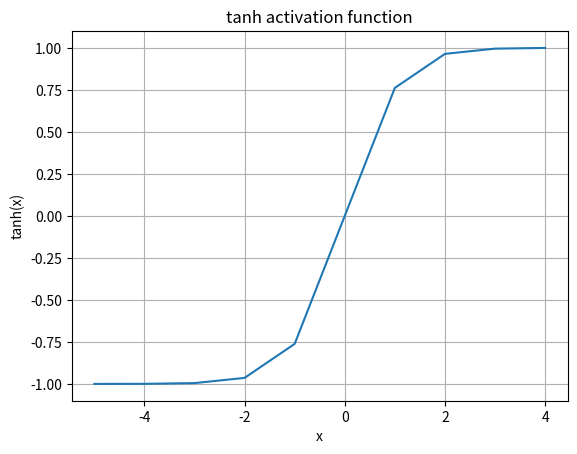

The script that saved this image: (Note: this script raises an exception after producing the figure.)
# -*- coding: utf-8 -*-
"""Lecture7_Activation_Functions.ipynb

Automatically generated by Colaboratory.

Original file is located at
    https://colab.research.google.com/<link-removed>
"""

#importing the required libraries
from math import exp
import matplotlib.pyplot as plt

#defining the sigmoid function
def sigmoid(x):
    return 1/(1+exp(-x))

#defining the tanh function using the relation
def tanh(x):
    return 2*sigmoid(2*x)-1

#input to the tanh function
input = []
for x in range(-5, 5):
    input.append(x)

#output of the tanh function
output = []
for ip in input:
    output.append(tanh(ip))

#plotting the graph for tanh function
plt.plot(input, output)
plt.grid()
#adding labels to the axes
plt.title("tanh activation function")
plt.xlabel('x')
plt.ylabel('tanh(x)')
plt.show()

# more elgantly:

def linear(x):
    # returns y = x
    return x

def Step(x):
    # returns '0' is the input is less then zero, otherwise returns one
    return np.heaviside(x,1)

def tanh(x):
    # returns the value (1-exp(-2x))/(1+exp(-2x)), values lie between -1 to 1

    return np.tanh(x)

def sigmoid(x):
    # returns 1/(1+exp(-x)), values lie between zero and one

    return 1/(1+np.exp(-x))

def RELU(x):
    # returns zero if the input is less than zero, otherwise it returns the given input
    x1=[]
    for i in x:
        if i<0:
            x1.append(0)
        else:
            x1.append(i)

    return x1

def softmax(x):
    # returns softmax values for each value in x.
    return np.exp(x) / np.sum(np.exp(x), axis=0)

x = np.linspace(-4, 4)

plt.plot(x, linear(x), label="Linear")
plt.plot(x, Step(x), label="binaryStep")
plt.plot(x, tanh(x), label="tanh")
plt.plot(x, sigmoid(x), label="sigmoid")
plt.plot(x, RELU(x), label="RELU")
plt.plot(x, softmax(x), label="softmax")
plt.legend(loc="upper left")
plt.show()

x = np.linspace(-10, 10)
plt.plot(x, softmax(x), label="softmax")
plt.show()